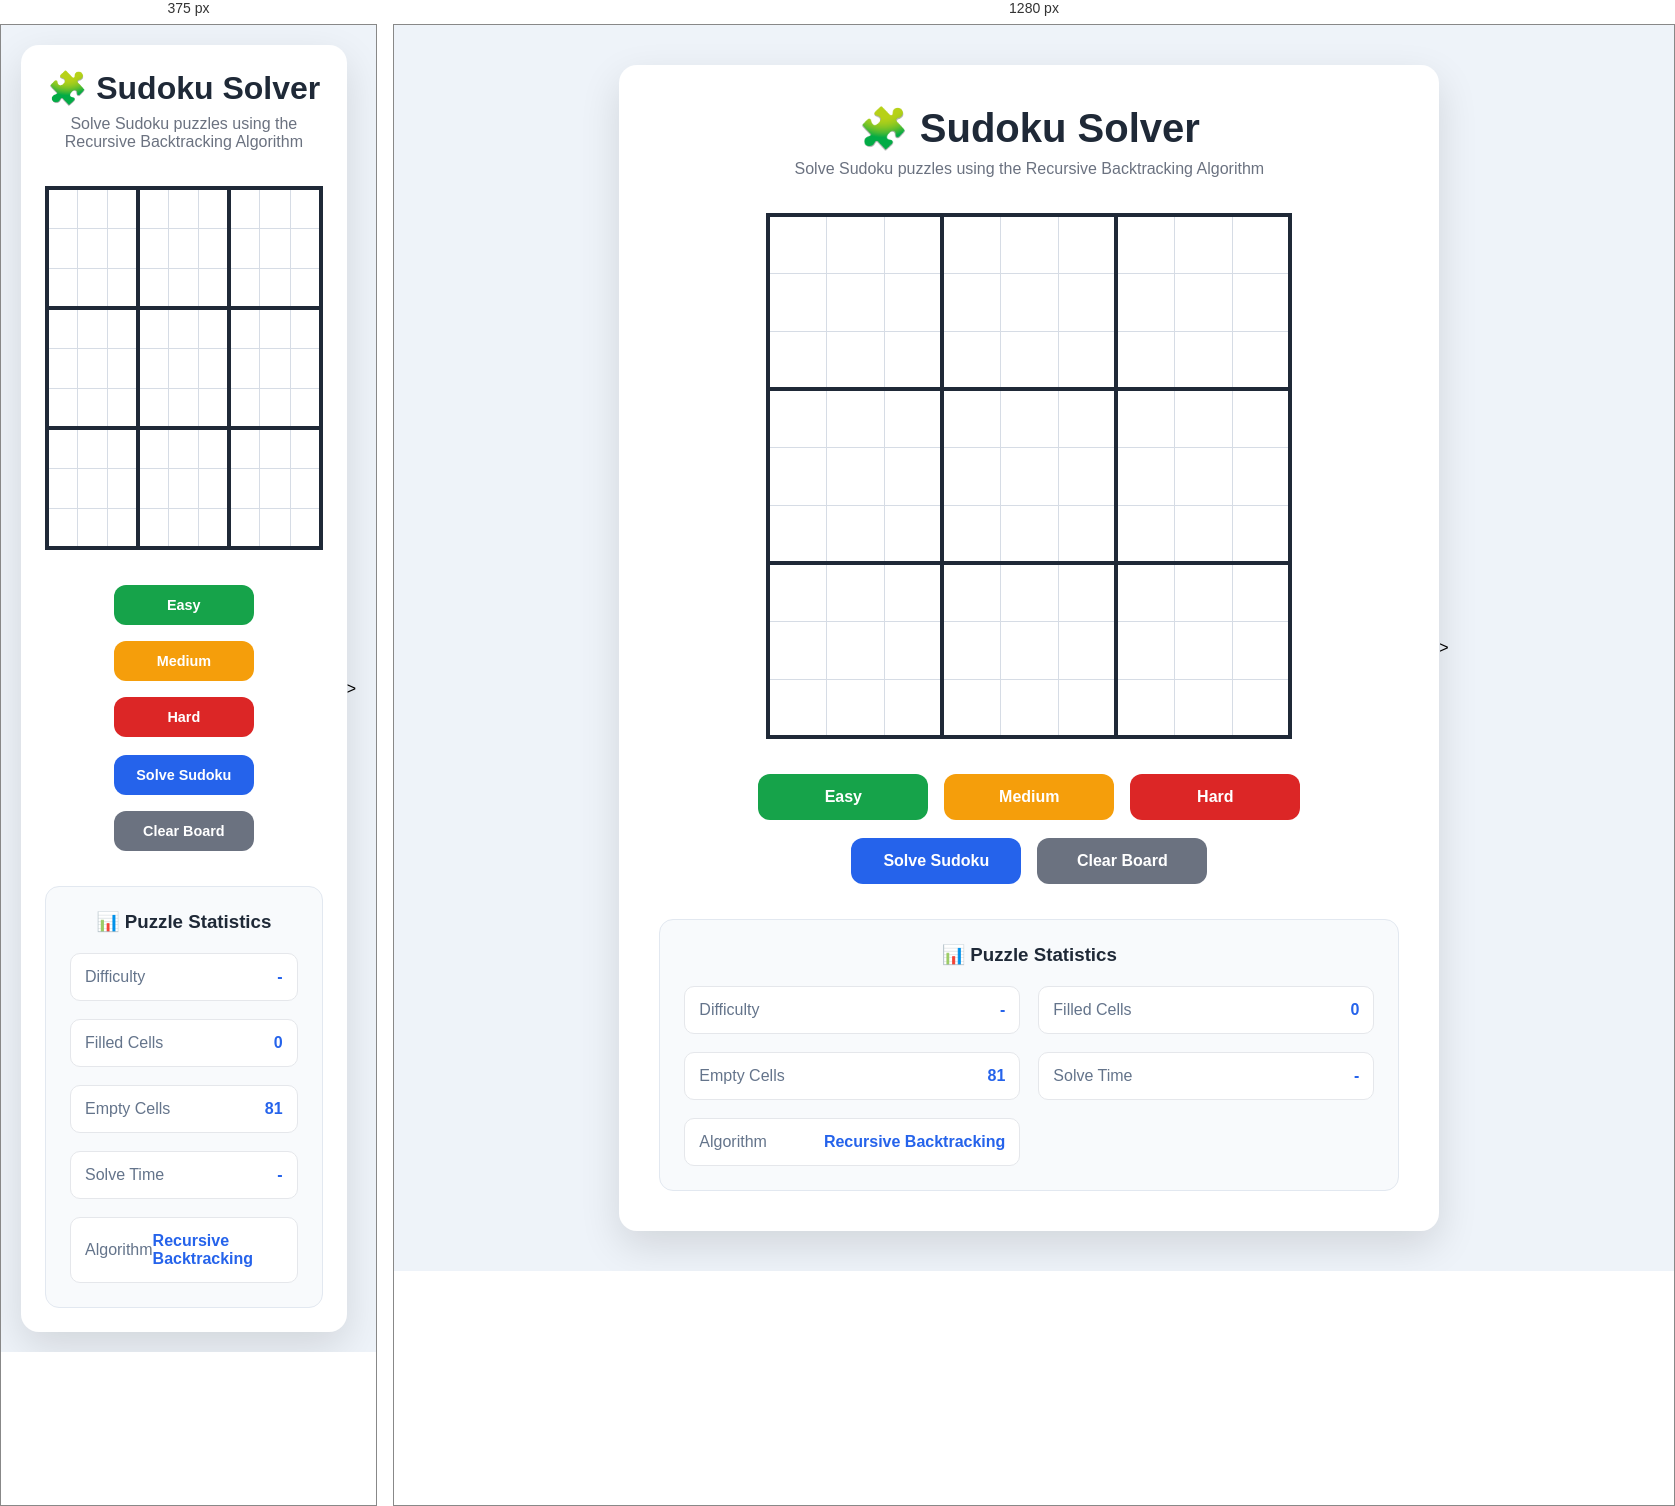
Rendered at 375 px and 1280 px, left to right.

<!-- file: index.html -->
<!DOCTYPE html>
<html lang="en">

<head>
    <meta charset="UTF-8">
    <meta name="viewport" content="width=device-width, initial-scale=1.0">

    <title>Sudoku Solver</title>

    <link rel="stylesheet" href="style.css">

    <script src="puzzle.js" defer></script>
    <script src="solver.js" defer></script>
    <script src="sudoku.js" defer></script>
</head>

<body>

    <main class="container">

        <!-- ===============================
            Header
    ================================ -->

        <header>

            <h1>🧩 Sudoku Solver</h1>

            <p class="subtitle">
                Solve Sudoku puzzles using the Recursive Backtracking Algorithm
            </p>

        </header>

        <!-- ===============================
            Sudoku Board
    ================================ -->

        <section class="board-container">

            <table id="sudoku-board">

                <colgroup>
                    <col>
                    <col>
                    <col>
                </colgroup>
                <colgroup>
                    <col>
                    <col>
                    <col>
                </colgroup>
                <colgroup>
                    <col>
                    <col>
                    <col>
                </colgroup>

                <tbody>

                    <!-- Row 1 -->
                    <tr>
                        <td contenteditable="true"></td>
                        <td contenteditable="true"></td>
                        <td contenteditable="true"></td>
                        <td contenteditable="true"></td>
                        <td contenteditable="true"></td>
                        <td contenteditable="true"></td>
                        <td contenteditable="true"></td>
                        <td contenteditable="true"></td>
                        <td contenteditable="true"></td>
                    </tr>

                    <!-- Row 2 -->
                    <tr>
                        <td contenteditable="true"></td>
                        <td contenteditable="true"></td>
                        <td contenteditable="true"></td>
                        <td contenteditable="true"></td>
                        <td contenteditable="true"></td>
                        <td contenteditable="true"></td>
                        <td contenteditable="true"></td>
                        <td contenteditable="true"></td>
                        <td contenteditable="true"></td>
                    </tr>

                    <!-- Row 3 -->
                    <tr>
                        <td contenteditable="true"></td>
                        <td contenteditable="true"></td>
                        <td contenteditable="true"></td>
                        <td contenteditable="true"></td>
                        <td contenteditable="true"></td>
                        <td contenteditable="true"></td>
                        <td contenteditable="true"></td>
                        <td contenteditable="true"></td>
                        <td contenteditable="true"></td>
                    </tr>

                    <!-- Row 4 -->
                    <tr>
                        <td contenteditable="true"></td>
                        <td contenteditable="true"></td>
                        <td contenteditable="true"></td>
                        <td contenteditable="true"></td>
                        <td contenteditable="true"></td>
                        <td contenteditable="true"></td>
                        <td contenteditable="true"></td>
                        <td contenteditable="true"></td>
                        <td contenteditable="true"></td>
                    </tr>

                    <!-- Row 5 -->
                    <tr>
                        <td contenteditable="true"></td>
                        <td contenteditable="true"></td>
                        <td contenteditable="true"></td>
                        <td contenteditable="true"></td>
                        <td contenteditable="true"></td>
                        <td contenteditable="true"></td>
                        <td contenteditable="true"></td>
                        <td contenteditable="true"></td>
                        <td contenteditable="true"></td>
                    </tr>

                    <!-- Row 6 -->
                    <tr>
                        <td contenteditable="true"></td>
                        <td contenteditable="true"></td>
                        <td contenteditable="true"></td>
                        <td contenteditable="true"></td>
                        <td contenteditable="true"></td>
                        <td contenteditable="true"></td>
                        <td contenteditable="true"></td>
                        <td contenteditable="true"></td>
                        <td contenteditable="true"></td>
                    </tr>

                    <!-- Row 7 -->
                    <tr>
                        <td contenteditable="true"></td>
                        <td contenteditable="true"></td>
                        <td contenteditable="true"></td>
                        <td contenteditable="true"></td>
                        <td contenteditable="true"></td>
                        <td contenteditable="true"></td>
                        <td contenteditable="true"></td>
                        <td contenteditable="true"></td>
                        <td contenteditable="true"></td>
                    </tr>

                    <!-- Row 8 -->
                    <tr>
                        <td contenteditable="true"></td>
                        <td contenteditable="true"></td>
                        <td contenteditable="true"></td>
                        <td contenteditable="true"></td>
                        <td contenteditable="true"></td>
                        <td contenteditable="true"></td>
                        <td contenteditable="true"></td>
                        <td contenteditable="true"></td>
                        <td contenteditable="true"></td>
                    </tr>

                    <!-- Row 9 -->
                    <tr>
                        <td contenteditable="true"></td>
                        <td contenteditable="true"></td>
                        <td contenteditable="true"></td>
                        <td contenteditable="true"></td>
                        <td contenteditable="true"></td>
                        <td contenteditable="true"></td>
                        <td contenteditable="true"></td>
                        <td contenteditable="true"></td>
                        <td contenteditable="true"></td>
                    </tr>

                </tbody>

            </table>

        </section>

        <!-- ===============================
            Puzzle Buttons
    ================================ -->

        <section class="controls">

            <button id="easy-button" class="easy-btn" type="button">Easy</button>

            <button id="medium-button" class="medium-btn" type="button">Medium</button>

            <button id="hard-button" class="hard-btn" type="button">Hard</button>

        </section>

        <!-- ===============================
            Action Buttons
    ================================ -->

        <section class="controls">

            <button id="solve-button" class="solve-btn" type="button">
                Solve Sudoku
            </button>

            <button id="clear-button" class="clear-btn" type="button">
                Clear Board
            </button>

        </section>

        <!-- ===============================
            Status Card
    ================================ -->

        <div id="status-card" class="status-card hidden">

            <span id="status-icon"></span>

            <div>

                <h3 id="status-title"></h3>

                <p id="status-message"></p>

            </div>

        </div>

        <!-- ===============================
            Statistics
    ================================ -->

        <section class="stats-card">

            <h3>📊 Puzzle Statistics</h3>

            <div class="stats-grid">

                <div class="stat-item">
                    <span>Difficulty</span>
                    <strong id="difficulty">-</strong>
                </div>

                <div class="stat-item">
                    <span>Filled Cells</span>
                    <strong id="filled-cells">0</strong>
                </div>

                <div class="stat-item">
                    <span>Empty Cells</span>
                    <strong id="empty-cells">81</strong>
                </div>

                <div class="stat-item">
                    <span>Solve Time</span>
                    <strong id="solve-time">-</strong>
                </div>

                <div class="stat-item">
                    <span>Algorithm</span>
                    <strong>Recursive Backtracking</strong>
                </div>

            </div>

        </section>

    </main>

</body>

</html>>

/* @media block from style.css */
@media(max-width:768px){

    body{
        padding:20px;
    }

    .container{
        padding:24px;
    }

    header h1{
        font-size:2rem;
    }

    td{
        width:40px;
        height:40px;
        font-size:1.1rem;
    }

    button{
        min-width:140px;
        padding:12px 18px;
        font-size:.9rem;
    }

    .stats-grid{
        grid-template-columns:1fr;
    }

    /* ===========================
   Invalid Cell
=========================== */

.invalid-cell{

    background:#fee2e2 !important;

    color:#dc2626 !important;

    border:2px solid #dc2626 !important;

}

}